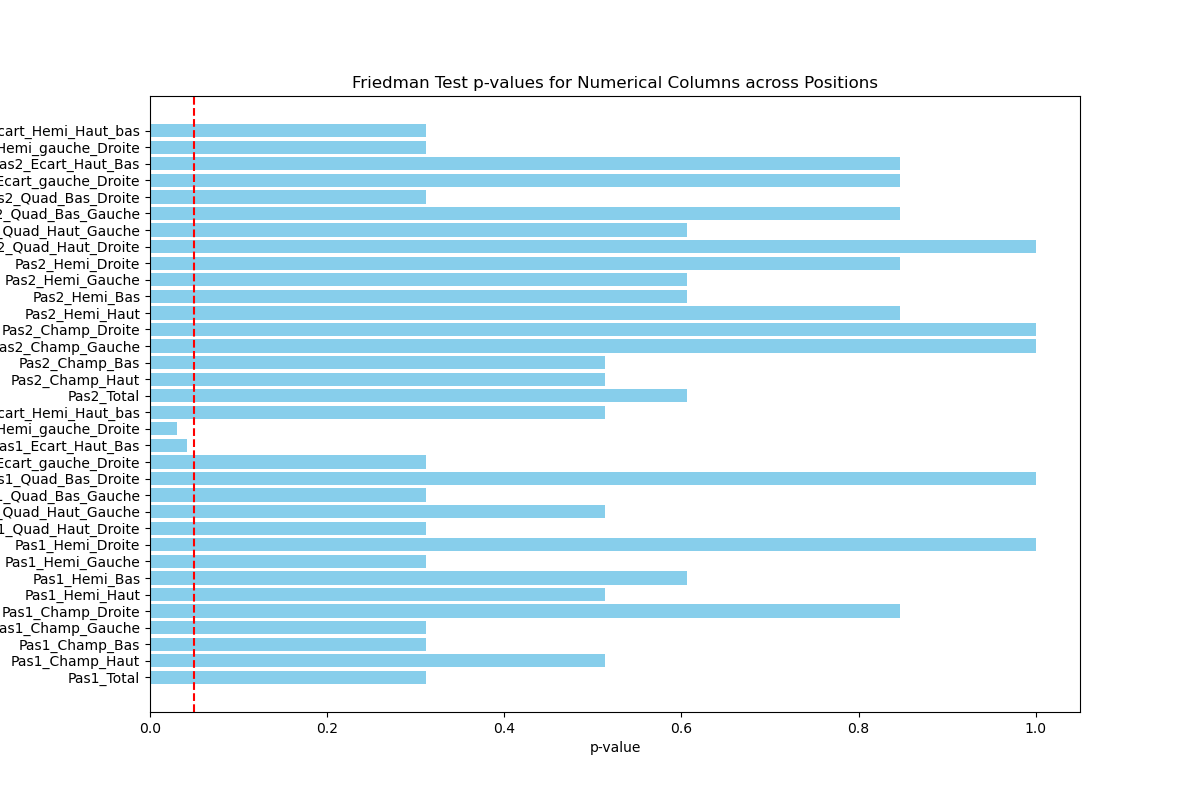

The file beside this chart, header and first rows:
, Variable, p_val
0, Pas1_Total, 0.3114
1, Pas1_Champ_Haut, 0.5134
2, Pas1_Champ_Bas, 0.3114
3, Pas1_Champ_Gauche, 0.3114
4, Pas1_Champ_Droite, 0.8465
5, Pas1_Hemi_Haut, 0.5134
6, Pas1_Hemi_Bas, 0.6065
7, Pas1_Hemi_Gauche, 0.3114
8, Pas1_Hemi_Droite, 1.0
9, Pas1_Quad_Haut_Droite, 0.3114
10, Pas1_Quad_Haut_Gauche, 0.5134
11, Pas1_Quad_Bas_Gauche, 0.3114
12, Pas1_Quad_Bas_Droite, 1.0
13, Pas1_Ecart_gauche_Droite, 0.3114
14, Pas1_Ecart_Haut_Bas, 0.04214
15, Pas1_Ecart_Hemi_gauche_Droite, 0.0302
16, Pas1_Ecart_Hemi_Haut_bas, 0.5134
17, Pas2_Total, 0.6065
18, Pas2_Champ_Haut, 0.5134
19, Pas2_Champ_Bas, 0.5134
20, Pas2_Champ_Gauche, 1.0
21, Pas2_Champ_Droite, 1.0
22, Pas2_Hemi_Haut, 0.8465
23, Pas2_Hemi_Bas, 0.6065
24, Pas2_Hemi_Gauche, 0.6065
25, Pas2_Hemi_Droite, 0.8465
26, Pas2_Quad_Haut_Droite, 1.0
27, Pas2_Quad_Haut_Gauche, 0.6065
28, Pas2_Quad_Bas_Gauche, 0.8465
29, Pas2_Quad_Bas_Droite, 0.3114
30, Pas2_Ecart_gauche_Droite, 0.8465
31, Pas2_Ecart_Haut_Bas, 0.8465
32, Pas2_Ecart_Hemi_gauche_Droite, 0.3114
33, Pas2_Ecart_Hemi_Haut_bas, 0.3114
